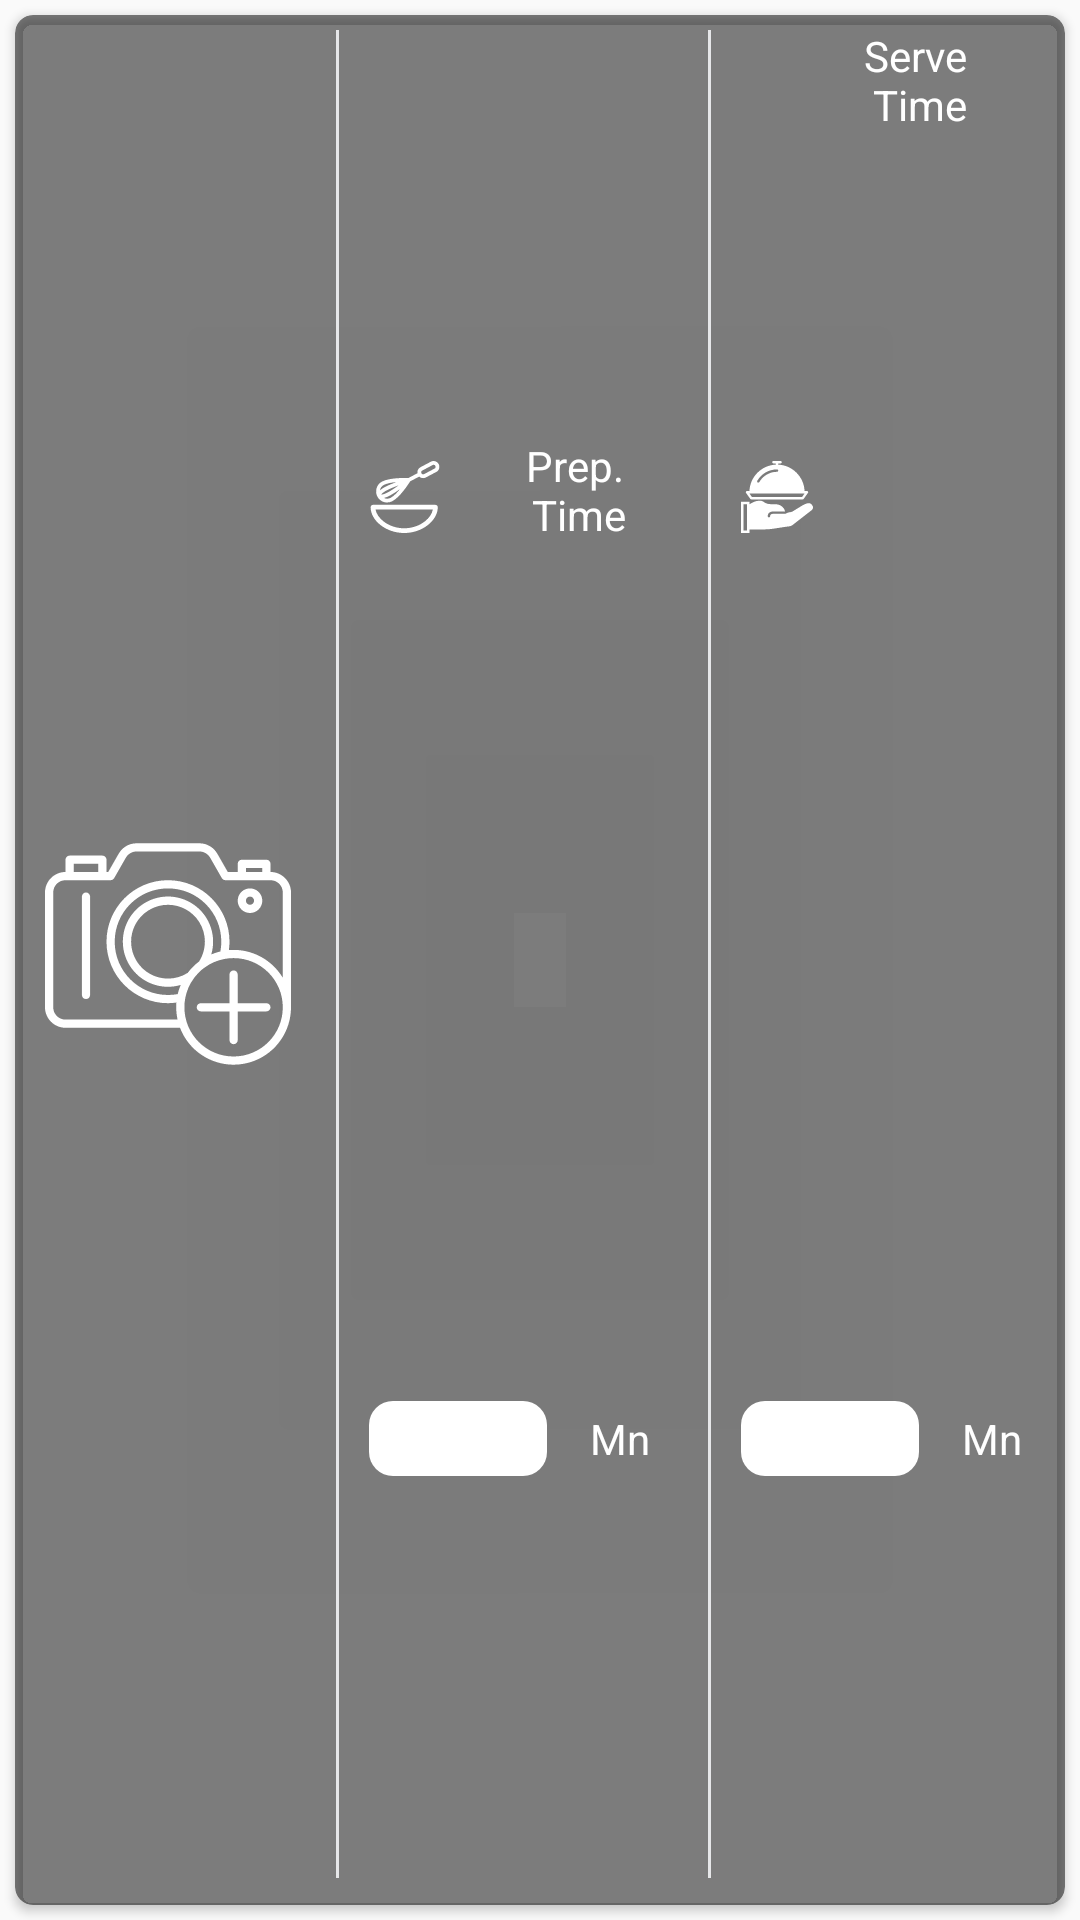

Here is an Android app screen rendered from its layout file. Give the layout XML and the strings, colors and styles it references.
<!-- AndroidManifest.xml: application theme AppTheme -->
<!-- res/layout/serve_prep.xml -->
<?xml version="1.0" encoding="utf-8"?>
<RelativeLayout xmlns:android="http://schemas.android.com/apk/res/android"
    xmlns:app="http://schemas.android.com/apk/res-auto"
    android:layout_width="match_parent"
    android:layout_height="100dp">


    <android.support.v7.widget.CardView
        android:layout_width="match_parent"
        android:layout_height="match_parent"
        android:layout_margin="5dp"
        android:background="@color/transparent"
        android:elevation="2dp"
        android:orientation="vertical"
        app:cardBackgroundColor="@color/transparentLess"
        app:cardCornerRadius="6dp">

        <LinearLayout
            android:layout_width="match_parent"
            android:layout_height="match_parent"
            android:layout_marginBottom="4dp"
            android:baselineAligned="false"
            android:orientation="horizontal"
            android:weightSum="3">

            <LinearLayout
                android:layout_width="0dp"
                android:layout_height="match_parent"
                android:layout_weight="1"
                android:orientation="horizontal"
                android:padding="5dp"
                android:weightSum="1">

                <FrameLayout
                    android:layout_width="0dp"
                    android:layout_height="match_parent"
                    android:layout_weight="1">

                    <ImageView
                        android:id="@+id/ivReport1"
                        android:layout_width="match_parent"
                        android:layout_height="match_parent"
                        android:layout_margin="5dp"
                        android:contentDescription="@+id/ivPhoto"
                        android:onClick="addPhoto"
                        android:src="@drawable/ic_camera"
                        android:tag="1" />

                    <TextView
                        android:id="@+id/tvReport1"
                        style="@style/tvReport" />
                </FrameLayout>

                <View
                    style="@style/horizontalSep"
                    android:layout_marginStart="10dp" />
            </LinearLayout>

            <LinearLayout

                android:layout_width="0dp"
                android:layout_height="match_parent"
                android:layout_weight="1"
                android:orientation="vertical"
                android:weightSum="2">

                <LinearLayout
                    android:layout_width="match_parent"
                    android:layout_height="0dp"
                    android:layout_weight="1"
                    android:orientation="horizontal">

                    <ImageView
                        android:layout_width="wrap_content"
                        android:layout_height="match_parent"
                        android:layout_gravity="center"
                        android:layout_marginEnd="0dp"
                        android:layout_marginStart="5dp"
                        android:layout_marginTop="4dp"
                        android:src="@drawable/ic_whisk_and_bowl" />

                    <TextView
                        android:id="@+id/tvPrep"
                        android:layout_width="match_parent"
                        android:layout_height="match_parent"
                        android:gravity="center"
                        android:paddingEnd="0dp"
                        android:paddingStart="5dp"
                        android:paddingTop="4dp"
                        android:text="@string/prep_time"
                        android:textAlignment="center"
                        android:textColor="@color/white" />
                </LinearLayout>

                <LinearLayout
                    android:layout_width="match_parent"
                    android:layout_height="0dp"
                    android:layout_weight="1"
                    android:gravity="center"
                    android:orientation="horizontal"
                    android:paddingEnd="0dp"
                    android:paddingStart="5dp"
                    android:paddingTop="10dp"
                    android:weightSum="2">

                    <LinearLayout
                        android:layout_width="0dp"
                        android:layout_height="25dp"
                        android:layout_weight="1.1">

                        <Spinner
                            android:id="@+id/spnTime"
                            android:layout_width="match_parent"
                            android:layout_height="match_parent"
                            android:background="@drawable/rounded_for_spinner" />
                    </LinearLayout>

                    <TextView
                        android:id="@+id/tvMinute"
                        android:layout_width="0dp"
                        android:layout_height="25dp"
                        android:layout_weight="0.9"
                        android:gravity="center"
                        android:text="@string/minute"
                        android:textColor="@color/white" />
                </LinearLayout>
            </LinearLayout>

            <LinearLayout
                android:layout_width="wrap_content"
                android:layout_height="wrap_content"
                android:padding="5dp">

                <View style="@style/horizontalSep" />
            </LinearLayout>

            <LinearLayout
                android:layout_width="0dp"
                android:layout_height="match_parent"
                android:layout_gravity="center"
                android:layout_weight="1"
                android:orientation="vertical"
                android:weightSum="2">

                <LinearLayout
                    android:layout_width="match_parent"
                    android:layout_height="0dp"
                    android:layout_weight="1"
                    android:orientation="horizontal">

                    <ImageView
                        android:layout_width="wrap_content"
                        android:layout_height="match_parent"
                        android:layout_gravity="center"
                        android:layout_marginEnd="0dp"
                        android:layout_marginStart="5dp"
                        android:layout_marginTop="4dp"
                        android:src="@drawable/ic_meal" />

                    <TextView
                        android:id="@+id/tvServe"
                        android:layout_width="match_parent"
                        android:layout_height="match_parent"
                        android:paddingEnd="16dp"
                        android:paddingStart="0dp"
                        android:paddingTop="4dp"
                        android:text="@string/serve_time"
                        android:textAlignment="center"
                        android:textColor="@color/white" />
                </LinearLayout>

                <LinearLayout
                    android:layout_width="match_parent"
                    android:layout_height="0dp"
                    android:layout_weight="1"
                    android:gravity="center"
                    android:orientation="horizontal"
                    android:paddingEnd="0dp"
                    android:paddingStart="5dp"
                    android:paddingTop="10dp"
                    android:weightSum="2">

                    <LinearLayout
                        android:layout_width="0dp"
                        android:layout_height="25dp"
                        android:layout_weight="1.1">

                        <Spinner
                            android:id="@+id/spnTime2"
                            android:layout_width="match_parent"
                            android:layout_height="match_parent"
                            android:background="@drawable/rounded_for_spinner" />
                    </LinearLayout>

                    <TextView
                        android:id="@+id/tvMinute2"
                        android:layout_width="0dp"
                        android:layout_height="25dp"
                        android:layout_weight="0.9"
                        android:gravity="center"
                        android:text="@string/minute"
                        android:textColor="@color/white" />
                </LinearLayout>
            </LinearLayout>


        </LinearLayout>
    </android.support.v7.widget.CardView>


</RelativeLayout>
<!-- resources referenced by this layout -->
<resources>
  <color name="transparent">#00000000</color>
  <color name="transparentLess">#80000000</color>
  <color name="white">#FFFFFF</color>
  <!-- drawable ic_camera: vector/xml drawable (drawable, 4377 chars, omitted) -->
  <!-- drawable ic_meal: vector/xml drawable (drawable, 2092 chars, omitted) -->
  <!-- drawable ic_whisk_and_bowl: vector/xml drawable (drawable, 2377 chars, omitted) -->
  <!-- drawable rounded_for_spinner (drawable) -->
  <shape xmlns:android="http://schemas.android.com/apk/res/android">
      <solid android:color="@color/white" />
      <corners android:radius="8dp" />
      <padding
          android:bottom="2dp"
          android:left="2dp"
          android:right="2dp"
          android:top="2dp" />
  </shape>
  <string name="minute">Mn</string>
  <string name="prep_time">Prep.\n Time</string>
  <string name="serve_time">Serve\n Time</string>
  <style name="horizontalSep">
          <item name="android:layout_width">1dp</item>
          <item name="android:layout_height">match_parent</item>
          <item name="android:background">@color/gray_light</item>
      </style>
  <style name="tvReport">
          <item name="android:layout_marginTop">5dp</item>
          <item name="android:textSize">18sp</item>
          <item name="android:visibility">gone</item>
          <item name="android:gravity">center</item>
          <item name="android:textColor">@color/white</item>
          <item name="android:background">@color/colorPrimaryDark</item>
          <item name="android:layout_gravity">right</item>
          <item name="android:textStyle">bold</item>
          <item name="android:text">X</item>
          <item name="android:layout_width">20dp</item>
          <item name="android:layout_height">wrap_content</item>
      </style>
  <style name="AppTheme" parent="Theme.AppCompat.Light">
          <item name="windowActionBar">false</item>
          <item name="windowNoTitle">true</item>
          <item name="colorPrimary">@color/colorPrimary</item>
          <item name="colorPrimaryDark">@color/colorPrimaryDark</item>
          <item name="colorAccent">@color/colorAccent</item>
      </style>
  <color name="gray_light">#e6e7e9</color>
  <color name="colorPrimaryDark">#000000</color>
  <color name="colorPrimary">#BDBDBD</color>
  <color name="colorAccent">#FF0000</color>
</resources>
